Run: headless pygame with SDL's dummy video driver; simulated clock (each Clock.tick advances the game by its frame time, no real sleeping); random seed 0; keys injected as events and as key.get_pressed() state; mouse plan: one left click at the window centre at the start of phase 2, then a move to the lower-right quarter at the start of phase 3.
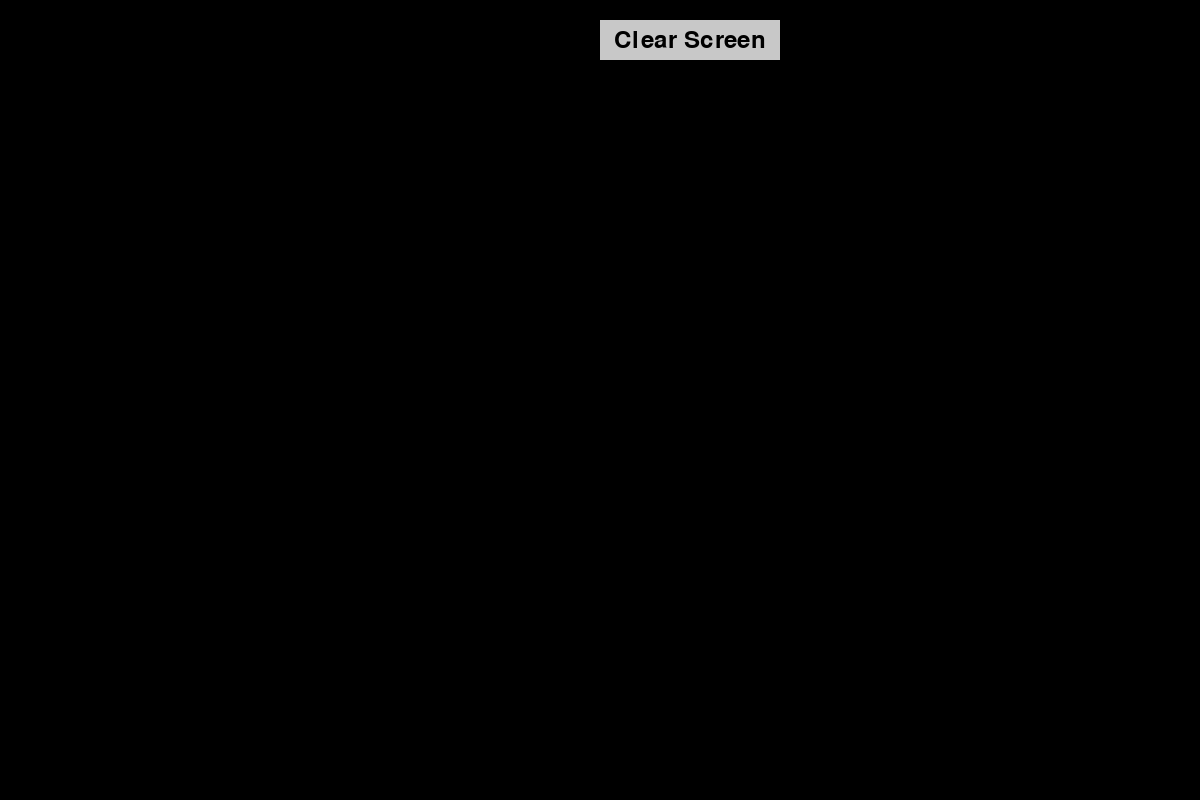
Frame 1 of 4 · flips 1–60 · no input
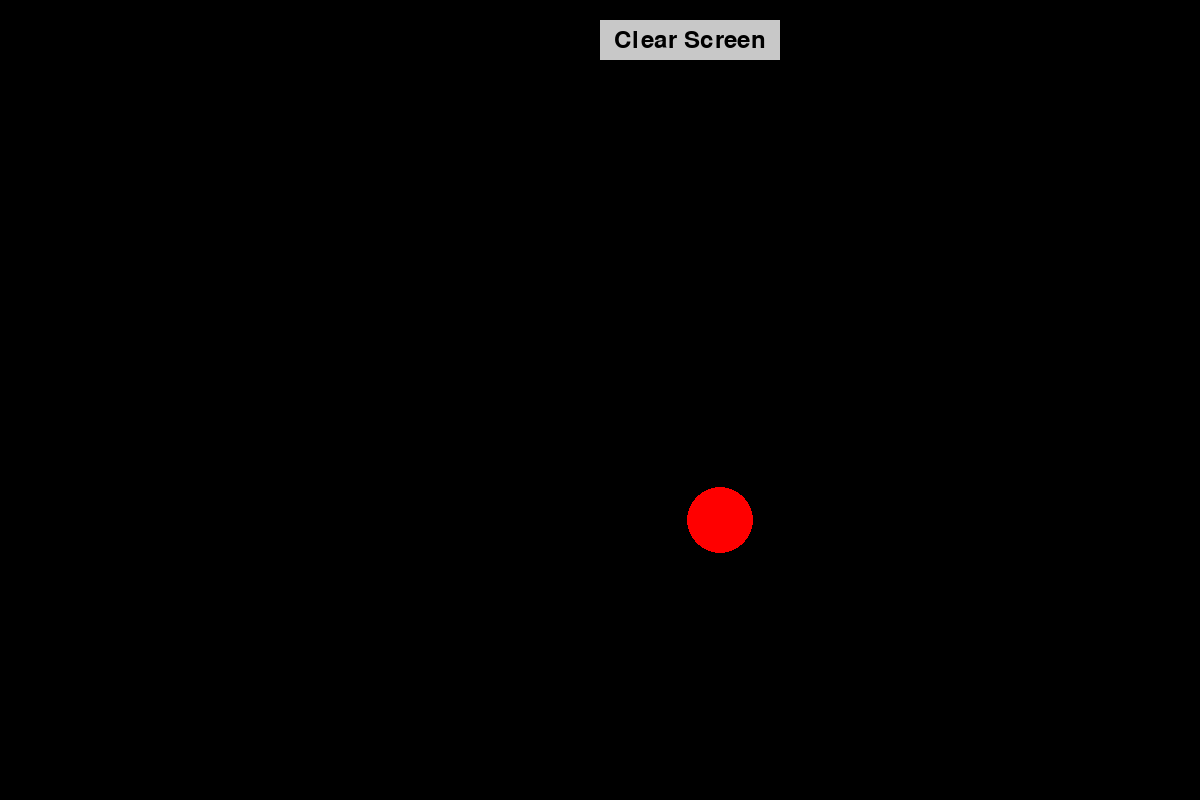
Frame 2 of 4 · flips 61–180 · clicked the window centre · tapped SPACE, RETURN · held RIGHT (→), D
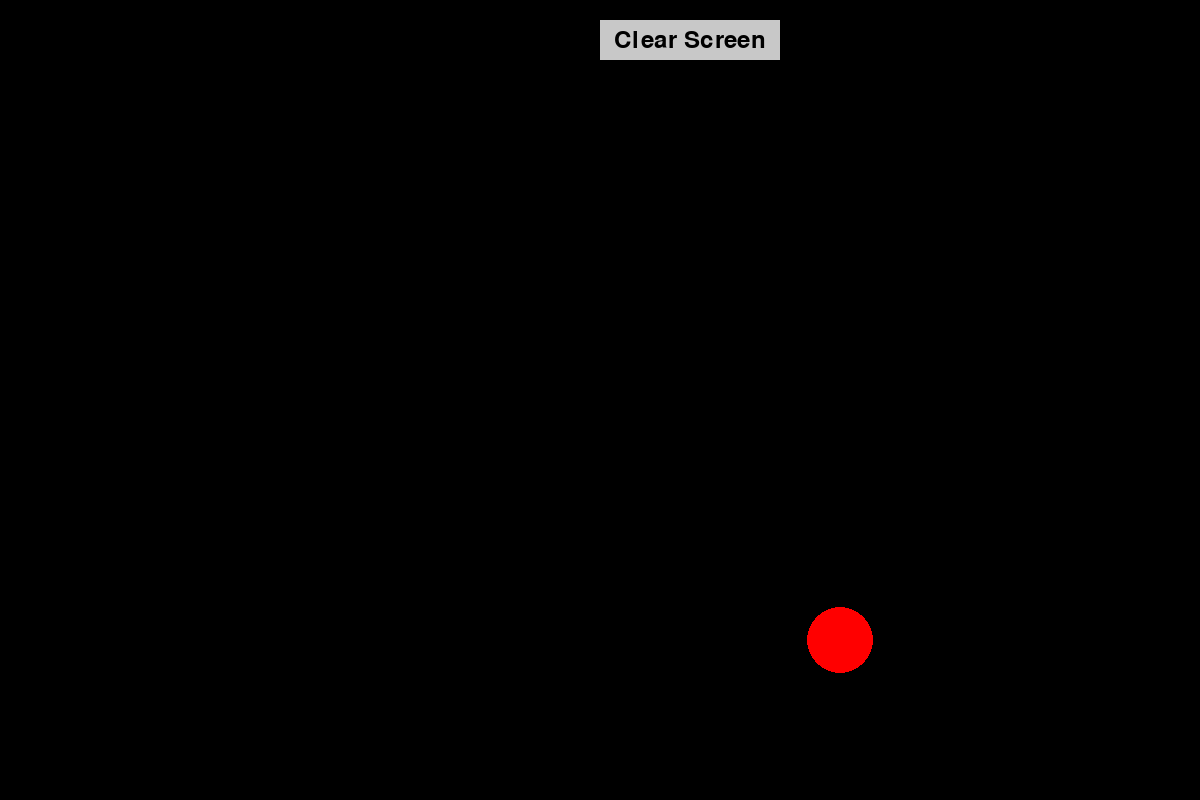
Frame 3 of 4 · flips 181–300 · moved the mouse to the lower-right quarter · held DOWN (↓), S
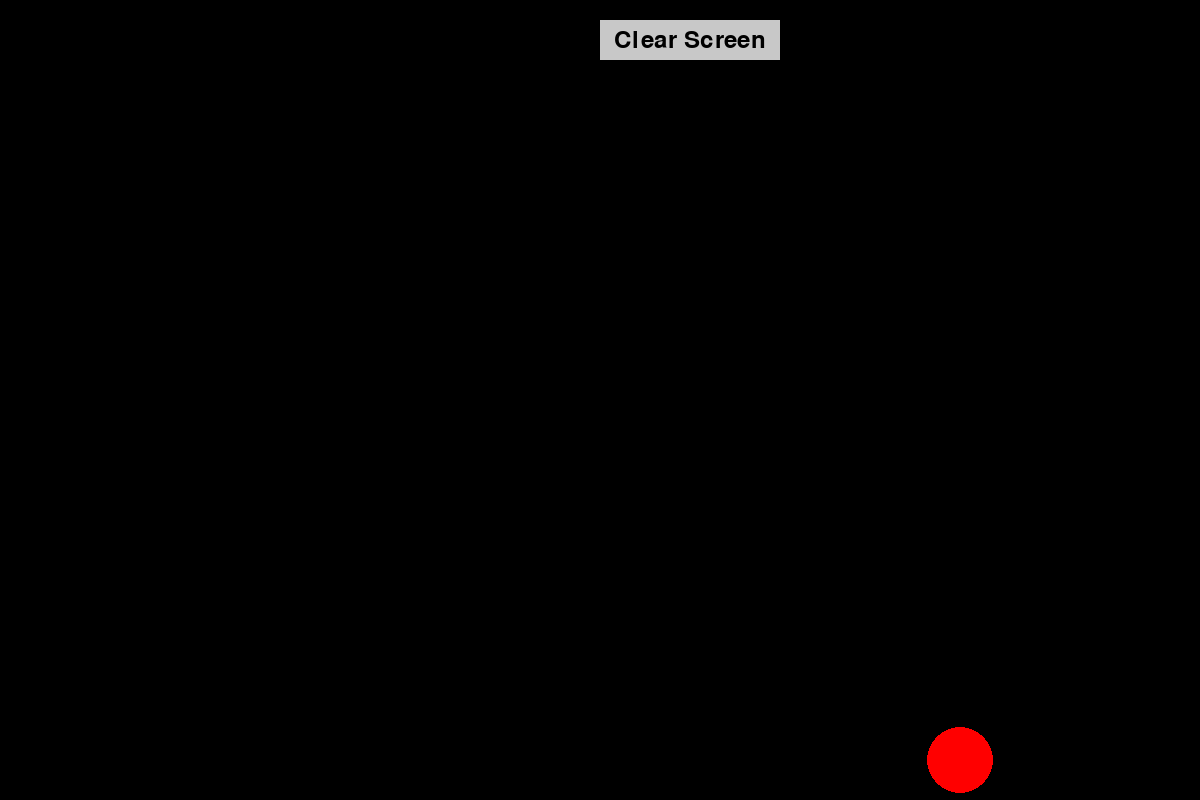
Frame 4 of 4 · flips 301–420 · held LEFT (←), A, UP (↑), W

The pygame program that drew these frames:

import pygame
import math
import random

# Initialize Pygame
pygame.init()

# Screen dimensions
WIDTH, HEIGHT = 1200, 800
screen = pygame.display.set_mode((WIDTH, HEIGHT))
pygame.display.set_caption("Gravity Simulator")

# Colors
BLACK = (0, 0, 0)
WHITE = (255, 255, 255)
RED = (255, 0, 0)
BLUE = (0, 0, 255)
GRAY = (200, 200, 200)
DARK_GRAY = (150, 150, 150)

# Constants
G = 6.67430e-2  # Gravitational constant (scaled for visualization)
FPS = 60

# Classes
class Particle:
    def __init__(self, x, y, mass, color, vx, vy):
        self.x = x
        self.y = y
        self.mass = mass
        self.radius = mass // 3
        self.color = color
        self.vx = vx
        self.vy = vx

    def apply_force(self, fx, fy):
        """Apply a force to the particle (changes velocity)."""
        ax = fx / self.mass
        ay = fy / self.mass
        self.vx += ax
        self.vy += ay

    def update(self, particles):
        """Update the particle's position and handle wall collisions."""
        self.x += self.vx
        self.y += self.vy

        # Reflect from walls
        if self.x - self.radius < 0 or self.x + self.radius > WIDTH:
            self.vx = -self.vx  # Reverse x-velocity
            self.x = max(self.radius, min(WIDTH - self.radius, self.x))  # Keep inside bounds
        if self.y - self.radius < 0 or self.y + self.radius > HEIGHT:
            self.vy = -self.vy  # Reverse y-velocity
            self.y = max(self.radius, min(HEIGHT - self.radius, self.y))  # Keep inside bounds

        for particle in particles:
            if(particle.radius + self.radius >= pow(pow((self.x - particle.x),2) + pow((self.y - particle.y),2) , 1/2)):
                particle.vy , self.vy = self.vy, particle.vy
                particle.vx , self.vx = self.vx, particle.vx


    def draw(self, screen):
        """Draw the particle on the screen."""
        pygame.draw.circle(screen, self.color, (int(self.x), int(self.y)), self.radius)

class Button:
    def __init__(self, x, y, width, height, text, font, color, hover_color, action):
        self.rect = pygame.Rect(x, y, width, height)
        self.text = text
        self.font = font
        self.color = color
        self.hover_color = hover_color
        self.action = action

    def draw(self, screen):
        """Draw the button on the screen."""
        mouse_pos = pygame.mouse.get_pos()
        color = self.hover_color if self.rect.collidepoint(mouse_pos) else self.color
        pygame.draw.rect(screen, color, self.rect)
        text_surface = self.font.render(self.text, True, BLACK)
        text_rect = text_surface.get_rect(center=self.rect.center)
        screen.blit(text_surface, text_rect)

    def is_clicked(self, event):
        """Check if the button is clicked."""
        return event.type == pygame.MOUSEBUTTONDOWN and self.rect.collidepoint(event.pos)

# Functions
def calculate_gravitational_force(p1, p2):
    """Calculate the gravitational force between two particles."""
    dx = p2.x - p1.x
    dy = p2.y - p1.y
    distancesq = dx**2 + dy**2
    if distancesq == 0:
        return 0, 0  # Avoid division by zero

    # Clamp minimum distance to avoid extreme forces
    distancesq = max(distancesq, 25)

    force = G * p1.mass * p2.mass / distancesq
    angle = math.atan2(dy, dx)
    fx = math.cos(angle) * force
    fy = math.sin(angle) * force
    return fx, fy

# Initialize particles and buttons
particles = []
# for _ in range(20):
#     x = random.randint(100, WIDTH - 100)
#     y = random.randint(100, HEIGHT - 100)
#     mass = random.randint(55, 215)
#     color = random.choice([RED, BLUE, WHITE])
#     particles.append(Particle(x, y, mass, color, x//10 , y//10))

font = pygame.font.Font(None, 36)
clear_button = Button(600, 20, 180, 40, "Clear Screen", font, GRAY, DARK_GRAY, lambda: particles.clear())

# Main loop
running = True
clock = pygame.time.Clock()

while running:
    screen.fill(BLACK)

    # Draw and handle button interactions
    clear_button.draw(screen)

    for event in pygame.event.get():
        if event.type == pygame.QUIT:
            running = False
        elif event.type == pygame.MOUSEBUTTONDOWN:
            if clear_button.is_clicked(event):
                clear_button.action()
            else:
                # Add particles based on mouse click
                mx, my = pygame.mouse.get_pos()
                if event.button == 1:  # Left click
                    new_particle = Particle(mx, my, mass=100, color=RED, vx = 1,vy = 2)
                elif event.button == 3:  # Right click
                    new_particle = Particle(mx, my, mass=200, color=BLUE,  vx = 1,vy = 1)
                elif event.button == 2: #middle click
                    new_particle = Particle(mx, my, mass=150, color=WHITE, vx = 0.5,vy = 1.2)
                particles.append(new_particle)

    # Calculate forces and update particles
    for i, p1 in enumerate(particles):
        total_fx, total_fy = 0, 0
        for j, p2 in enumerate(particles):
            if i != j:
                fx, fy = calculate_gravitational_force(p1, p2)
                total_fx += fx
                total_fy += fy
        p1.apply_force(total_fx, total_fy)

    # Update and draw particles
    for particle in particles:
        particle.update(particles)
        particle.draw(screen)

    pygame.display.flip()
    clock.tick(FPS)

pygame.quit()
